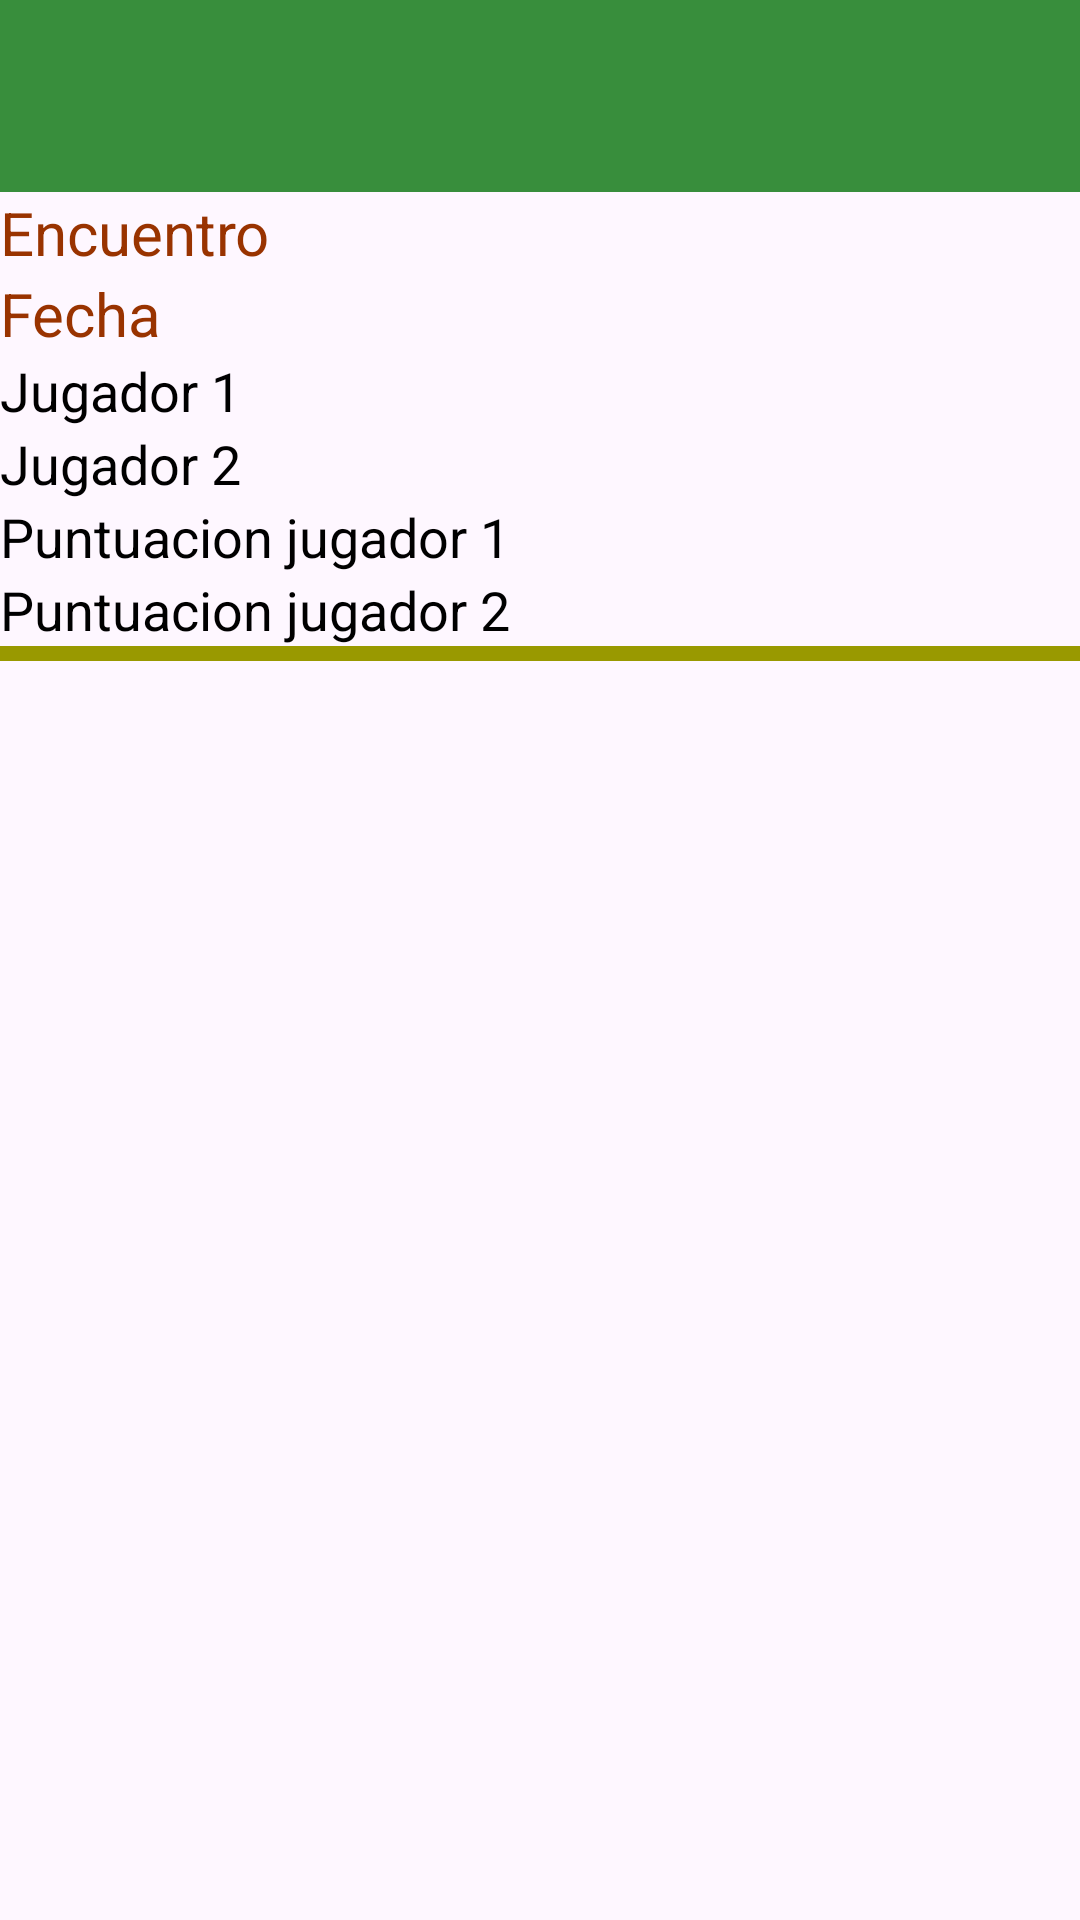

This screen was rendered from an Android layout file. Write that file and the resources it references.
<!-- AndroidManifest.xml: application theme Theme.CampeonatoTorneo -->
<!-- res/layout/activity_consulta_partidas.xml -->
<?xml version="1.0" encoding="utf-8"?>
<LinearLayout xmlns:android="http://schemas.android.com/apk/res/android"
    xmlns:app="http://schemas.android.com/apk/res-auto"
    xmlns:tools="http://schemas.android.com/tools"
    android:layout_width="match_parent"
    android:layout_height="match_parent"
    android:orientation="vertical"
    tools:context=".ConsultaPartidas">

    <androidx.appcompat.widget.Toolbar
        android:id="@+id/toolbar"
        android:layout_width="match_parent"
        android:layout_height="?attr/actionBarSize"
        android:background="#388E3C"
        app:layout_constraintEnd_toEndOf="parent"
        app:layout_constraintStart_toStartOf="parent"
        app:layout_constraintTop_toTopOf="parent" />

    <LinearLayout
        android:layout_width="match_parent"
        android:layout_height="wrap_content"
        android:orientation="horizontal">

        <ImageView
            android:id="@+id/imageView"
            android:layout_width="wrap_content"
            android:layout_height="wrap_content"
            android:layout_weight="1"
            />

        <LinearLayout
            android:layout_width="match_parent"
            android:layout_height="wrap_content"
            android:layout_weight="1"
            android:orientation="vertical">

            <TextView
                android:id="@+id/textView2"
                android:layout_width="match_parent"
                android:layout_height="wrap_content"
                android:text="Encuentro"
                android:textColor="#993300"
                android:textSize="20sp" />
            <TextView
                android:id="@+id/textFecha_consulta"
                android:layout_width="match_parent"
                android:layout_height="wrap_content"
                android:text="Fecha"
                android:textColor="#993300"
                android:textSize="20sp" />

            <TextView
                android:id="@+id/textView3"
                android:layout_width="match_parent"
                android:layout_height="wrap_content"
                android:text="Jugador 1"
                android:textColor="@color/black"
                android:textSize="18sp" />

            <TextView
                android:id="@+id/textView4"
                android:layout_width="match_parent"
                android:layout_height="wrap_content"
                android:text="Jugador 2"
                android:textColor="@color/black"
                android:textSize="18sp" />

            <TextView
                android:id="@+id/textPuntuacionJ1_consulta"
                android:layout_width="match_parent"
                android:layout_height="wrap_content"
                android:text="Puntuacion jugador 1"
                android:textColor="@color/black"
                android:textSize="18sp" />

            <TextView
                android:id="@+id/textPuntacionJ2_consulta"
                android:layout_width="match_parent"
                android:layout_height="wrap_content"
                android:text="Puntuacion jugador 2"
                android:textColor="@color/black"
                android:textSize="18sp" />
        </LinearLayout>

    </LinearLayout>

    <View
        android:layout_width="fill_parent"
        android:layout_height="5sp"
        android:background="#999900" />

    <ListView
        android:id="@+id/listPartidaConsulta"
        android:layout_width="match_parent"
        android:layout_height="match_parent" />

</LinearLayout>
<!-- resources referenced by this layout -->
<resources>
  <style name="Theme.CampeonatoTorneo" parent="Base.Theme.CampeonatoTorneo" />
  <style name="Base.Theme.CampeonatoTorneo" parent="Theme.Material3.DayNight.NoActionBar">
          
          
      </style>
  <!-- not gathered from this repository: default colours our renderer supplied (Android Studio template values) -->
  <color name="black">#FF000000</color>
</resources>
